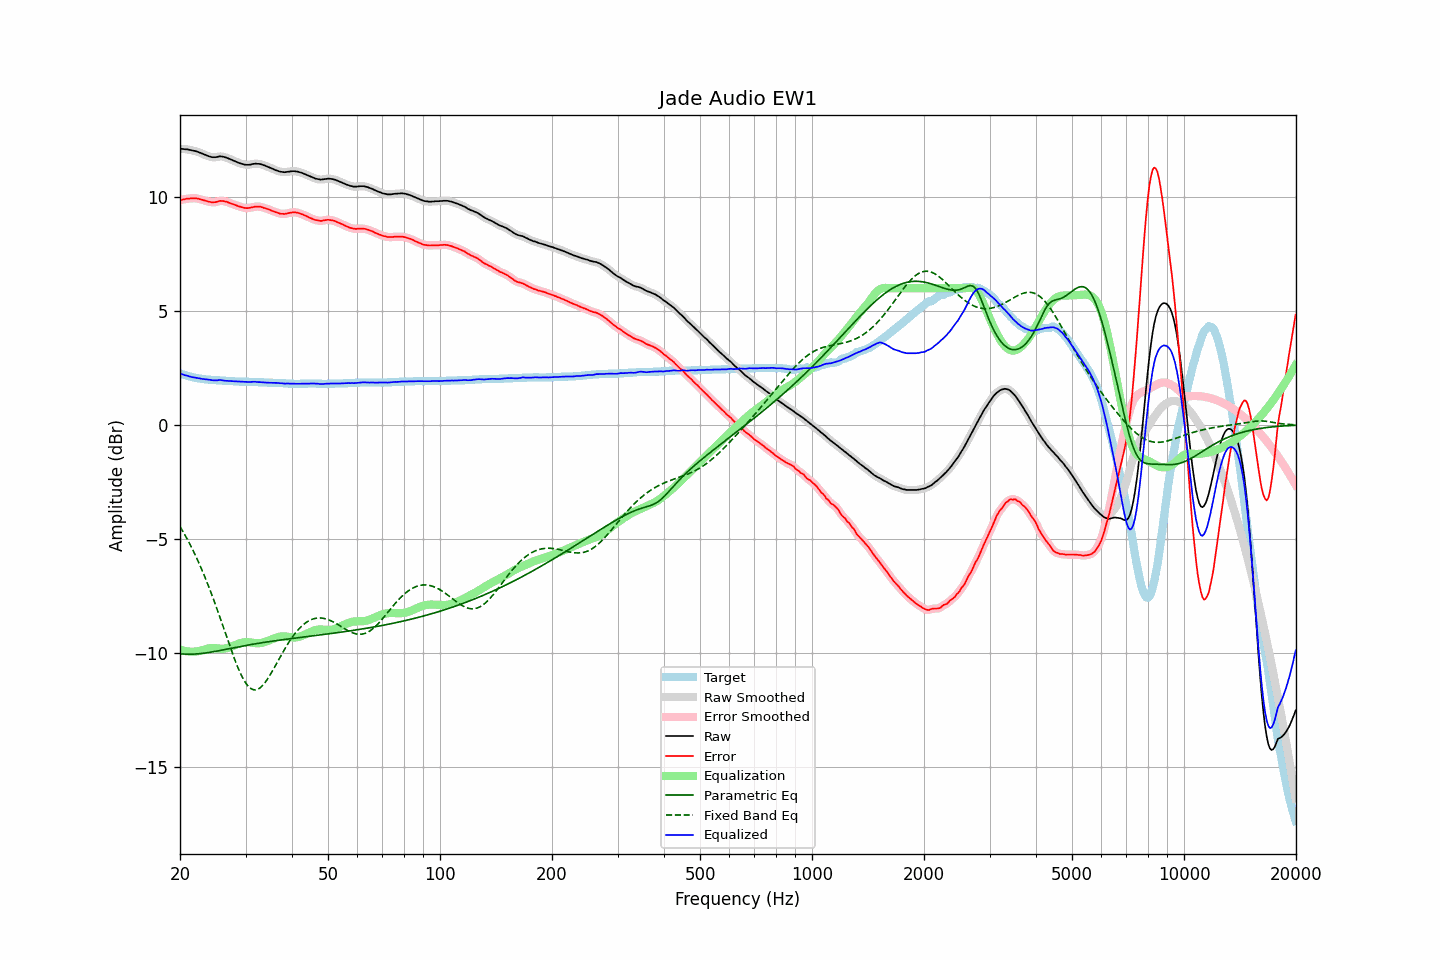

Source data for this figure (header and first rows):
frequency, raw, error, smoothed, error_smoothed, equalization, parametric_eq, fixed_band_eq, equalized_raw, equalized_smoothed, target
20.00, 12.12, 9.86, 12.12, 9.86, -9.86, -10.04, -4.46, 2.26, 2.26, 2.26
20.20, 12.12, 9.89, 12.12, 9.88, -9.88, -10.04, -4.57, 2.24, 2.24, 2.23
20.40, 12.11, 9.90, 12.11, 9.90, -9.90, -10.05, -4.69, 2.21, 2.21, 2.21
20.61, 12.10, 9.91, 12.10, 9.91, -9.91, -10.05, -4.82, 2.19, 2.19, 2.19
20.81, 12.10, 9.93, 12.10, 9.92, -9.93, -10.05, -4.94, 2.17, 2.17, 2.17
21.02, 12.09, 9.94, 12.09, 9.93, -9.94, -10.06, -5.07, 2.15, 2.15, 2.15
21.23, 12.07, 9.94, 12.07, 9.94, -9.94, -10.06, -5.21, 2.13, 2.13, 2.13
21.44, 12.06, 9.95, 12.06, 9.94, -9.95, -10.06, -5.35, 2.11, 2.11, 2.11
21.66, 12.04, 9.95, 12.04, 9.95, -9.95, -10.05, -5.49, 2.09, 2.09, 2.09
21.87, 12.03, 9.95, 12.03, 9.95, -9.95, -10.05, -5.63, 2.08, 2.08, 2.08
22.09, 12.01, 9.95, 12.01, 9.94, -9.94, -10.05, -5.78, 2.07, 2.07, 2.06
22.31, 11.99, 9.94, 11.99, 9.93, -9.93, -10.04, -5.93, 2.06, 2.06, 2.05
22.54, 11.96, 9.92, 11.96, 9.92, -9.91, -10.04, -6.09, 2.05, 2.04, 2.04
22.76, 11.93, 9.90, 11.93, 9.90, -9.90, -10.03, -6.25, 2.03, 2.03, 2.03
22.99, 11.90, 9.88, 11.90, 9.88, -9.88, -10.02, -6.42, 2.02, 2.02, 2.02
23.22, 11.87, 9.86, 11.87, 9.86, -9.86, -10.01, -6.58, 2.01, 2.01, 2.01
23.45, 11.84, 9.84, 11.84, 9.84, -9.83, -10.00, -6.76, 2.00, 2.00, 2.00
23.69, 11.81, 9.82, 11.81, 9.82, -9.81, -9.99, -6.93, 2.00, 2.00, 1.99
23.92, 11.79, 9.80, 11.79, 9.80, -9.80, -9.98, -7.11, 1.99, 1.99, 1.99
24.16, 11.77, 9.79, 11.77, 9.78, -9.79, -9.97, -7.30, 1.98, 1.98, 1.98
24.40, 11.75, 9.77, 11.75, 9.77, -9.79, -9.96, -7.49, 1.96, 1.97, 1.98
24.65, 11.75, 9.78, 11.75, 9.77, -9.79, -9.95, -7.68, 1.96, 1.96, 1.97
24.89, 11.75, 9.78, 11.75, 9.78, -9.79, -9.93, -7.87, 1.96, 1.96, 1.97
25.14, 11.76, 9.80, 11.76, 9.80, -9.80, -9.92, -8.07, 1.96, 1.96, 1.96
25.39, 11.78, 9.82, 11.78, 9.82, -9.81, -9.91, -8.27, 1.97, 1.97, 1.96
25.65, 11.79, 9.84, 11.78, 9.83, -9.82, -9.89, -8.47, 1.97, 1.97, 1.95
25.91, 11.78, 9.83, 11.78, 9.83, -9.82, -9.88, -8.68, 1.96, 1.96, 1.95
26.16, 11.77, 9.83, 11.77, 9.82, -9.82, -9.86, -8.88, 1.95, 1.95, 1.94
26.43, 11.75, 9.81, 11.75, 9.81, -9.81, -9.85, -9.09, 1.94, 1.94, 1.94
26.69, 11.73, 9.80, 11.73, 9.79, -9.79, -9.84, -9.29, 1.94, 1.94, 1.93
26.96, 11.70, 9.77, 11.70, 9.77, -9.77, -9.82, -9.50, 1.93, 1.93, 1.93
27.23, 11.67, 9.74, 11.67, 9.74, -9.74, -9.81, -9.70, 1.92, 1.93, 1.93
27.50, 11.64, 9.72, 11.64, 9.71, -9.72, -9.79, -9.90, 1.92, 1.92, 1.92
27.77, 11.61, 9.69, 11.61, 9.69, -9.69, -9.78, -10.09, 1.92, 1.92, 1.92
28.05, 11.58, 9.67, 11.58, 9.66, -9.66, -9.77, -10.28, 1.92, 1.92, 1.91
28.33, 11.55, 9.64, 11.55, 9.64, -9.64, -9.75, -10.47, 1.91, 1.91, 1.91
28.62, 11.52, 9.61, 11.52, 9.61, -9.61, -9.74, -10.64, 1.91, 1.91, 1.91
28.90, 11.49, 9.59, 11.49, 9.59, -9.58, -9.72, -10.80, 1.90, 1.91, 1.90
29.19, 11.47, 9.57, 11.47, 9.56, -9.56, -9.71, -10.96, 1.91, 1.90, 1.90
29.48, 11.45, 9.55, 11.45, 9.55, -9.55, -9.70, -11.10, 1.90, 1.90, 1.90
29.78, 11.43, 9.53, 11.43, 9.53, -9.53, -9.69, -11.22, 1.90, 1.90, 1.90
30.08, 11.42, 9.52, 11.42, 9.52, -9.53, -9.67, -11.33, 1.89, 1.89, 1.90
30.38, 11.42, 9.52, 11.42, 9.52, -9.53, -9.66, -11.43, 1.89, 1.89, 1.90
30.68, 11.42, 9.53, 11.42, 9.53, -9.53, -9.65, -11.50, 1.89, 1.89, 1.89
30.99, 11.43, 9.54, 11.43, 9.54, -9.54, -9.63, -11.56, 1.89, 1.89, 1.89
31.30, 11.45, 9.56, 11.45, 9.56, -9.55, -9.62, -11.60, 1.90, 1.89, 1.89
31.61, 11.46, 9.57, 11.46, 9.57, -9.56, -9.61, -11.62, 1.90, 1.89, 1.89
31.93, 11.47, 9.59, 11.46, 9.58, -9.57, -9.60, -11.62, 1.90, 1.89, 1.88
32.24, 11.46, 9.58, 11.46, 9.58, -9.58, -9.59, -11.60, 1.88, 1.89, 1.88
32.57, 11.46, 9.59, 11.46, 9.58, -9.57, -9.58, -11.57, 1.88, 1.88, 1.87
32.89, 11.45, 9.58, 11.45, 9.57, -9.57, -9.56, -11.52, 1.88, 1.88, 1.87
33.22, 11.43, 9.56, 11.43, 9.56, -9.55, -9.55, -11.46, 1.87, 1.87, 1.87
33.55, 11.40, 9.53, 11.40, 9.53, -9.54, -9.54, -11.38, 1.86, 1.87, 1.87
33.89, 11.38, 9.52, 11.38, 9.51, -9.52, -9.53, -11.29, 1.86, 1.86, 1.86
34.23, 11.35, 9.49, 11.35, 9.49, -9.49, -9.52, -11.19, 1.86, 1.86, 1.86
34.57, 11.32, 9.47, 11.32, 9.47, -9.46, -9.51, -11.09, 1.86, 1.86, 1.85
34.92, 11.29, 9.44, 11.29, 9.44, -9.44, -9.50, -10.97, 1.85, 1.85, 1.85
35.27, 11.26, 9.41, 11.26, 9.41, -9.41, -9.49, -10.85, 1.85, 1.85, 1.85
35.62, 11.23, 9.38, 11.23, 9.38, -9.38, -9.48, -10.73, 1.85, 1.85, 1.85
35.97, 11.20, 9.36, 11.20, 9.35, -9.35, -9.47, -10.60, 1.85, 1.85, 1.84
... 635 more rows
